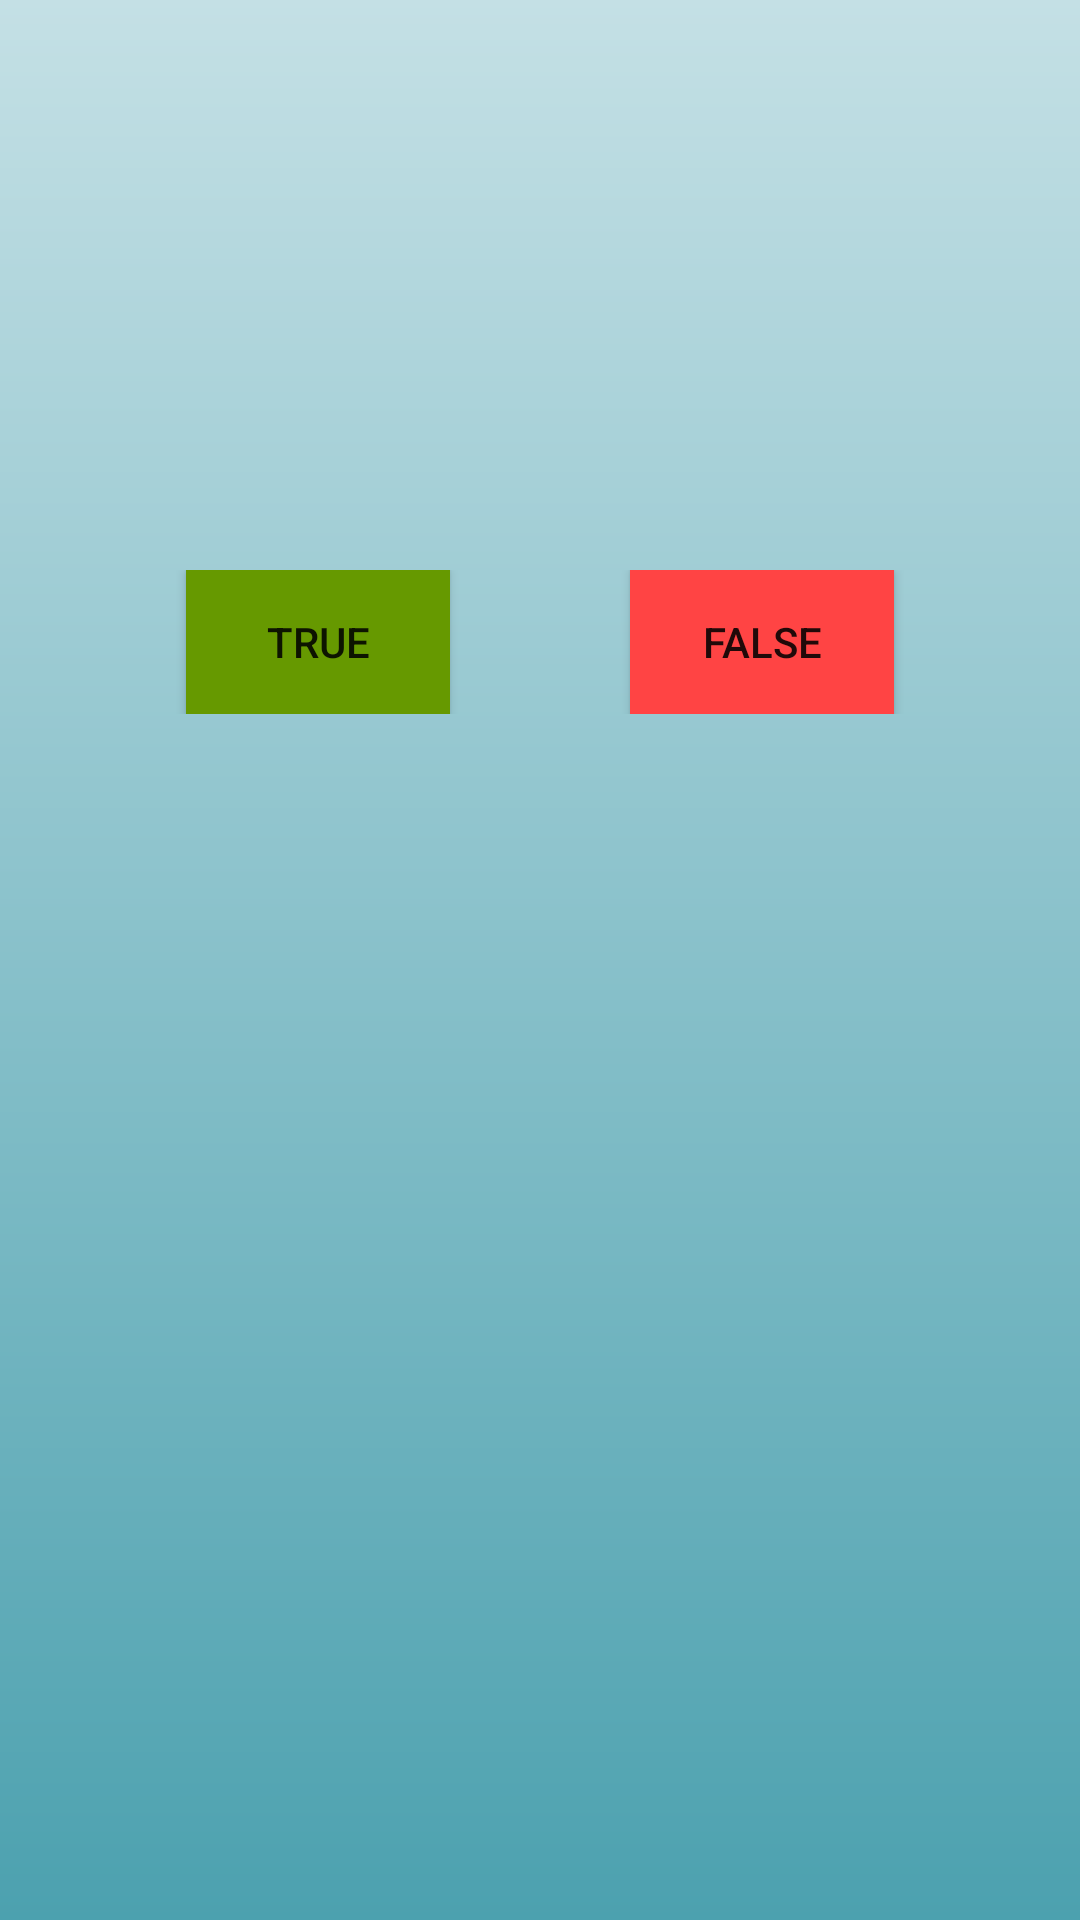

Reconstruct the res/layout file that produces this screen, plus the resources it refers to.
<!-- AndroidManifest.xml: application theme AppTheme -->
<!-- res/layout/activity_quiz.xml -->
<?xml version="1.0" encoding="utf-8"?>
<androidx.constraintlayout.widget.ConstraintLayout xmlns:android="http://schemas.android.com/apk/res/android"
    xmlns:app="http://schemas.android.com/apk/res-auto"
    xmlns:tools="http://schemas.android.com/tools"
    android:layout_width="match_parent"
    android:layout_height="match_parent"
    android:background="@drawable/gradient3"
    tools:context=".QuizActivity">

    <TextView
        android:id="@+id/quiz_previous_input"
        android:layout_width="match_parent"
        android:layout_height="wrap_content"
        android:layout_marginTop="32dp"
        android:gravity="center"
        android:textSize="20sp"
        app:layout_constraintTop_toTopOf="parent" />

    <TextView
        android:id="@+id/quiz_question"
        android:layout_width="match_parent"
        android:layout_height="wrap_content"
        android:layout_marginTop="64dp"
        android:textColor="#000000"
        android:gravity="center"
        android:textSize="26sp"
        app:layout_constraintEnd_toEndOf="parent"
        app:layout_constraintHorizontal_bias="0.5"
        app:layout_constraintStart_toStartOf="parent"
        app:layout_constraintTop_toBottomOf="@+id/quiz_previous_input" />


    <LinearLayout
        android:id="@+id/linearLayout"
        android:layout_width="match_parent"
        android:layout_height="wrap_content"
        android:layout_marginTop="32dp"
        android:gravity="center"
        android:orientation="horizontal"
        app:layout_constraintTop_toBottomOf="@+id/quiz_question"
        tools:layout_editor_absoluteX="16dp">


        <Button
            android:id="@+id/quiz_button_true"
            android:layout_width="wrap_content"
            android:layout_height="wrap_content"
            android:layout_marginEnd="30dp"
            android:background="@android:color/holo_green_dark"
            android:text="@string/quiz_true"
            tools:layout_editor_absoluteX="65dp"
            tools:layout_editor_absoluteY="284dp" />

        <Button
            android:id="@+id/quiz_button_false"
            android:layout_width="wrap_content"
            android:layout_height="wrap_content"
            android:layout_marginStart="30dp"
            android:background="@android:color/holo_red_light"
            android:text="@string/quiz_false"
            tools:layout_editor_absoluteX="217dp"
            tools:layout_editor_absoluteY="281dp" />


    </LinearLayout>

    <TextView
        android:id="@+id/quiz_num_points"
        android:layout_width="match_parent"
        android:layout_height="wrap_content"
        android:layout_marginTop="32dp"
        android:gravity="center"
        android:textSize="20sp"
        android:textColor="#000000"
        app:layout_constraintEnd_toEndOf="parent"
        app:layout_constraintHorizontal_bias="0.5"
        app:layout_constraintStart_toStartOf="parent"
        app:layout_constraintTop_toBottomOf="@+id/linearLayout" />

    <Button
        android:id="@+id/quiz_button_reset"
        android:layout_width="match_parent"
        android:layout_height="64dp"
        android:text="@string/quiz_reset"
        android:visibility="invisible"
        app:layout_constraintBottom_toBottomOf="parent"
        tools:layout_editor_absoluteX="157dp" />
</androidx.constraintlayout.widget.ConstraintLayout>
<!-- resources referenced by this layout -->
<resources>
  <!-- drawable gradient3 (drawable) -->
  <?xml version="1.0" encoding="utf-8"?>
  <shape xmlns:android="http://schemas.android.com/apk/res/android">
  
      <gradient
          android:type="linear"
          android:startColor="@color/colorGradientSix"
          android:endColor="@color/colorGradientFive"
          android:angle="90"/>
  </shape>
  <string name="quiz_false">False</string>
  <string name="quiz_reset">Restart Quiz</string>
  <string name="quiz_true">True</string>
  <style name="AppTheme" parent="Theme.AppCompat.Light.NoActionBar">
          
          <item name="colorPrimary">@color/colorPrimary</item>
          <item name="colorPrimaryDark">@color/colorPrimaryGrey</item>
          <item name="colorAccent">@color/colorAccent</item>
      </style>
  <color name="colorGradientSix">#4ca1af</color>
  <color name="colorGradientFive">#c4e0e5</color>
  <color name="colorPrimary">#3F51B5</color>
  <color name="colorPrimaryGrey">#B8B8B8</color>
  <color name="colorAccent">#D81B60</color>
</resources>
